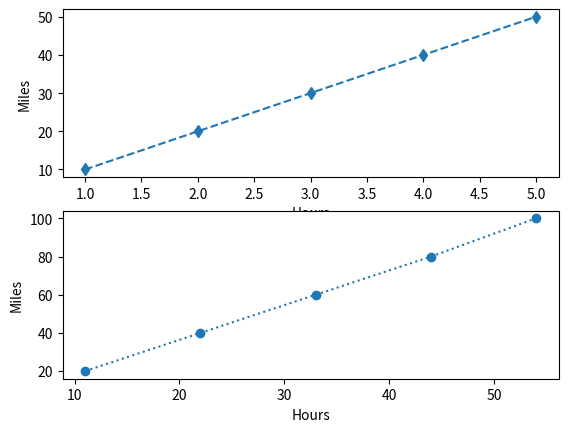

The matplotlib source for this figure:
import matplotlib.pyplot as plt
import numpy as np
import seaborn as sb
from numpy import random

# sb.distplot([10,20,30,40,50], hist= False)

# sb.distplot(random.normal(size=1000),hist=False)

x = np.array([1,2,3,4,5])
y = np.array([10,20,30,40,50])

# plt.plot(x,y)
plt.subplot(2,1,1)

plt.plot(x,y,marker='d',linestyle='dashed')

plt.xlabel("Hours")
plt.ylabel("Miles")

# plt.grid(axis='y')

x = np.array([11,22,33,44,54])
y = np.array([20,40,60,80,100])

# plt.plot(x,y)
plt.subplot(2,1,2)

plt.plot(x,y,marker='o',linestyle='dotted')
plt.xlabel("Hours")
plt.ylabel("Miles")

plt.show()


